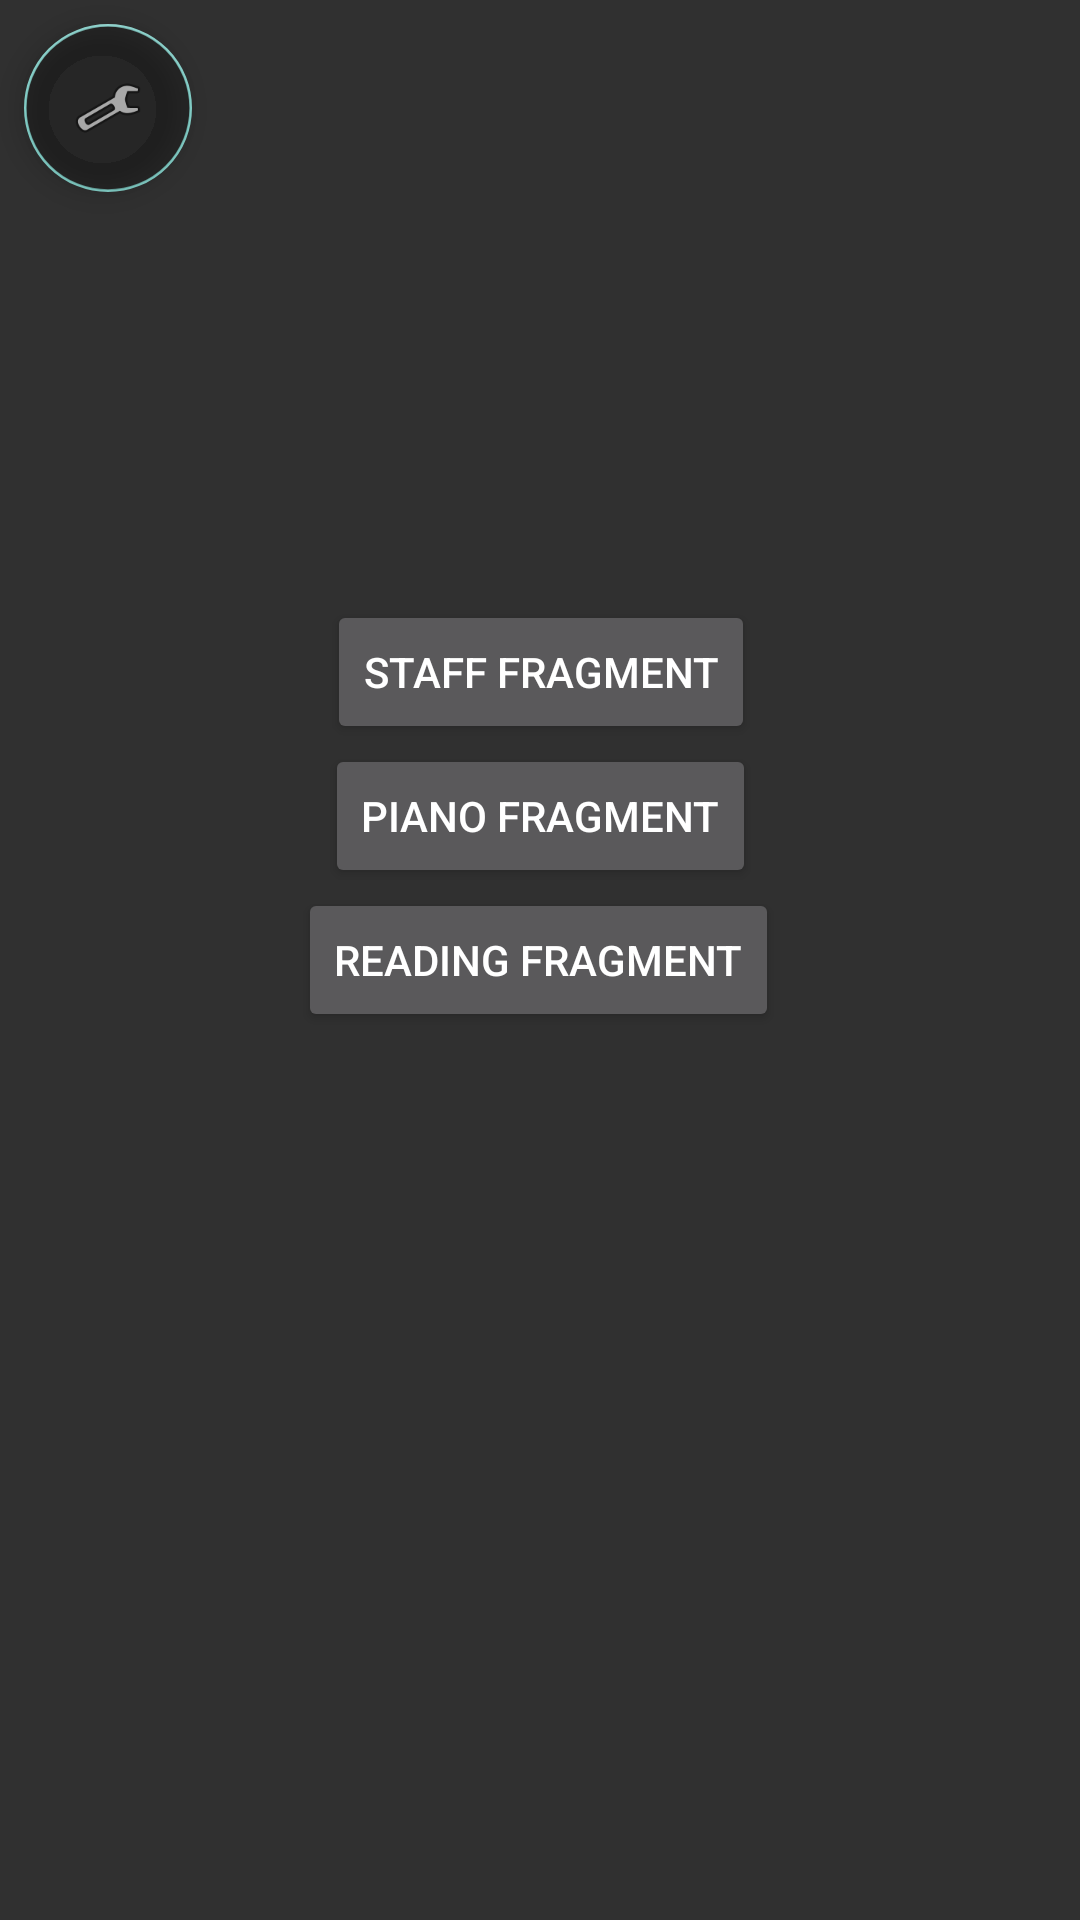

The Android layout XML behind this screen, and the referenced resources:
<!-- AndroidManifest.xml: application theme AppTheme -->
<!-- res/layout/fragment_first.xml -->
<?xml version="1.0" encoding="utf-8"?>
<androidx.constraintlayout.widget.ConstraintLayout xmlns:android="http://schemas.android.com/apk/res/android"
    xmlns:app="http://schemas.android.com/apk/res-auto"
    xmlns:tools="http://schemas.android.com/tools"
    android:layout_width="match_parent"
    android:layout_height="match_parent"
    tools:context=".Fragments.FirstFragment">

    <Button
        android:id="@+id/button_to_staff_fragment"
        android:layout_width="wrap_content"
        android:layout_height="wrap_content"
        android:text="Staff Fragment"
        app:layout_constraintBottom_toTopOf="@+id/button_to_piano_fragment"
        app:layout_constraintEnd_toEndOf="parent"
        app:layout_constraintHorizontal_bias="0.502"
        app:layout_constraintStart_toStartOf="parent" />

    <Button
        android:id="@+id/button_to_piano_fragment"
        android:layout_width="wrap_content"
        android:layout_height="wrap_content"
        android:text="Piano Fragment"
        app:layout_constraintBottom_toTopOf="@+id/button_to_reading_fragment"
        app:layout_constraintEnd_toEndOf="parent"
        app:layout_constraintStart_toStartOf="parent" />

    <Button
        android:id="@+id/button_to_reading_fragment"
        android:layout_width="wrap_content"
        android:layout_height="wrap_content"
        android:text="Reading Fragment"
        app:layout_constraintBottom_toBottomOf="parent"
        app:layout_constraintEnd_toEndOf="parent"
        app:layout_constraintHorizontal_bias="0.497"
        app:layout_constraintStart_toStartOf="parent"
        app:layout_constraintTop_toTopOf="parent" />

    <com.google.android.material.floatingactionbutton.FloatingActionButton
        android:id="@+id/settingsButton"
        android:layout_width="wrap_content"
        android:layout_height="wrap_content"
        android:layout_marginStart="8dp"
        android:layout_marginLeft="8dp"
        android:layout_marginTop="8dp"
        android:clickable="true"
        android:src="@android:drawable/ic_menu_preferences"
        android:backgroundTint="@color/cardview_shadow_start_color"
        app:layout_constraintStart_toStartOf="parent"
        app:layout_constraintTop_toTopOf="parent" />
</androidx.constraintlayout.widget.ConstraintLayout>
<!-- resources referenced by this layout -->
<resources>
  <style name="AppTheme" parent="Theme.MaterialComponents.Bridge">
          
  
  
  
  
          
          <item name="windowActionBar">false</item>
          <item name="windowNoTitle">true</item>
      </style>
</resources>
